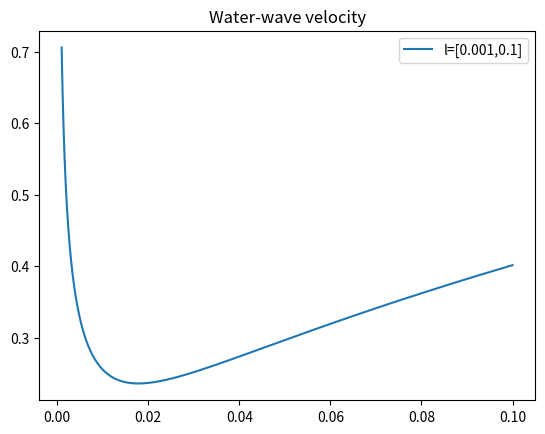
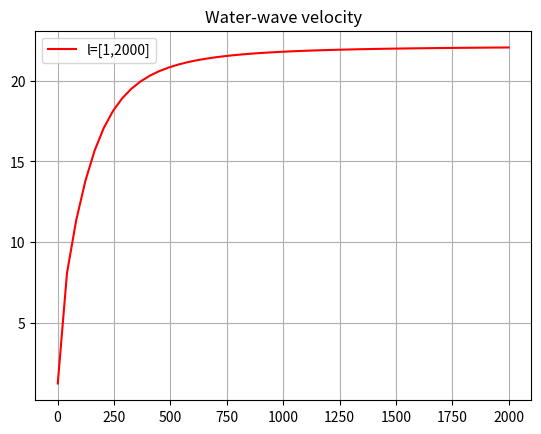

Recreate these plots in Python, in order.
"""
Exercise 5.31: Explore a complicated function graphically

The wave speed c of water surface waves depends on the length lambda of the waves.
The following formula relates c to lambda:

c(lambda) = sqrt( (g*lambda)/(2*pi) * (1 + (s*(4*p**2)/(rho*g*lambda**2)) * tanh ((2*pi*h)/lambda))

"""
import numpy as np
import matplotlib.pyplot as plt

#wave speed c in m/s as function of the length lambda of the waves
def c(l):
	# l = is lambda in m
	g = 9.81 # m/s^2 acceleration of gravity
	s = 7.9e-2 # N/m air-water surface tension
	rho = 1000 # kg/m^3 density of water
	h = 50 # m water depth

	#splitter opp formelen i 3 deler for å gjere den meir oversiktleg
	f1 = (g*l)/(2*np.pi)
	f2 = 1 + s*((4*np.pi**2)/(rho*g*l**2))
	f3 = np.tanh((2*np.pi*h)/l)

	return np.sqrt(f1*f2*f3)

small_lambdas = np.linspace(0.001,0.1, 2001)
large_lambdas = np.linspace(1, 2000)

small_c = c(small_lambdas)
large_c = c(large_lambdas)

plt.title('Water-wave velocity')
plt.plot(small_lambdas, small_c, label = 'l=[0.001,0.1]')
plt.legend()
# lag ny figur
plt.figure()
plt.title('Water-wave velocity')
plt.plot(large_lambdas, large_c, 'r-', label = 'l=[1,2000]')
plt.legend()
plt.grid()
plt.show()

"""
To vindauge med figurar som ser fine ut
"""
